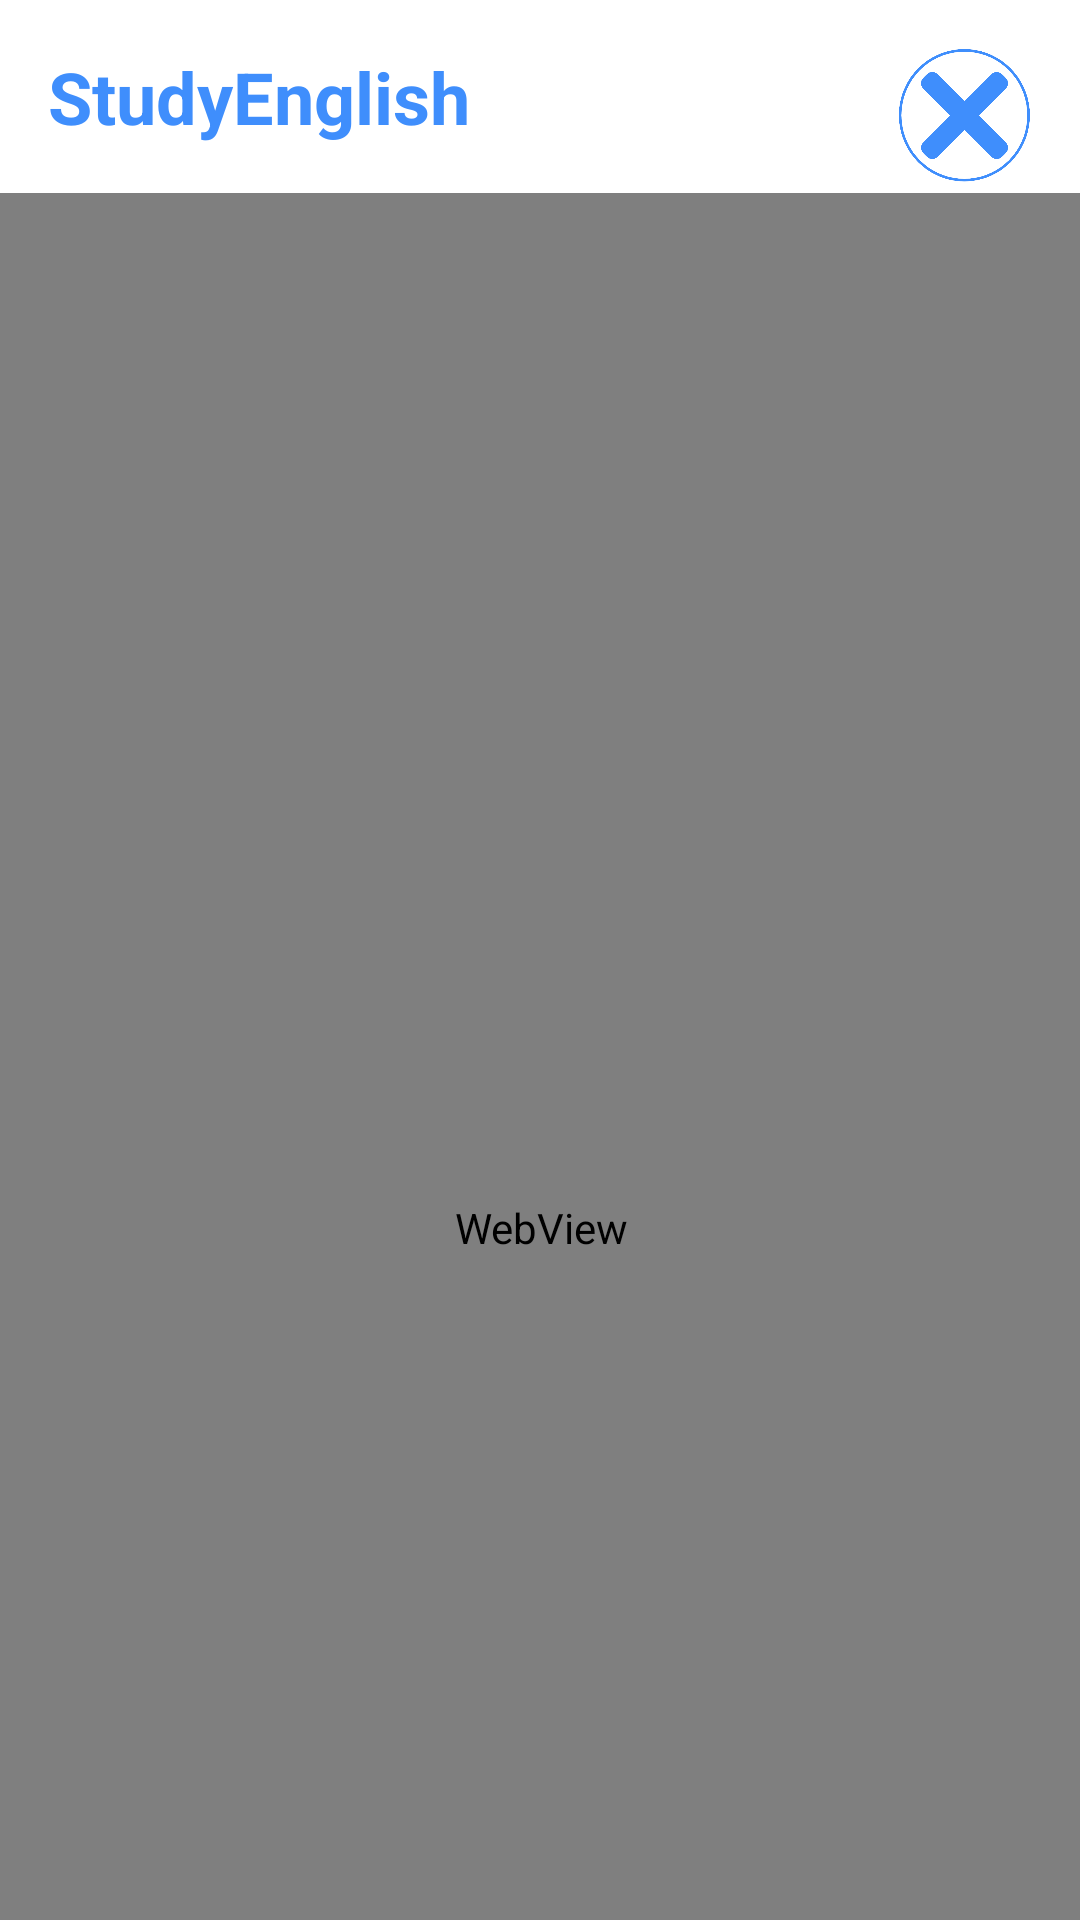

Layout XML and referenced resources for this Android screen:
<!-- AndroidManifest.xml: application theme Theme.StudyEnglish1 -->
<!-- res/layout/fragment_check_level_page.xml -->
<?xml version="1.0" encoding="utf-8"?>
<androidx.constraintlayout.widget.ConstraintLayout xmlns:android="http://schemas.android.com/apk/res/android"
    xmlns:app="http://schemas.android.com/apk/res-auto"
    xmlns:tools="http://schemas.android.com/tools"
    android:layout_width="match_parent"
    android:layout_height="match_parent"
    tools:context=".CheckLevelPage">

    <TextView
        android:id="@+id/header_name3"
        android:layout_width="wrap_content"
        android:layout_height="wrap_content"
        android:layout_marginStart="16dp"
        android:layout_marginTop="16dp"
        android:text="@string/app_name"
        android:textColor="@color/blue_app"
        android:textSize="24sp"
        android:textStyle="bold"
        app:layout_constraintStart_toStartOf="parent"
        app:layout_constraintTop_toTopOf="parent" />

    <WebView
        android:id="@+id/webView"
        android:layout_width="411dp"
        android:layout_height="690dp"
        android:layout_marginTop="16dp"
        app:layout_constraintEnd_toEndOf="parent"
        app:layout_constraintHorizontal_bias="0.5"
        app:layout_constraintStart_toStartOf="parent"
        app:layout_constraintTop_toBottomOf="@+id/header_name3" />

    <ImageView
        android:id="@+id/image_view_close"
        android:layout_width="45dp"
        android:layout_height="45dp"
        android:layout_marginTop="16dp"
        android:layout_marginEnd="16dp"
        android:src="@drawable/button_close"
        app:layout_constraintEnd_toEndOf="parent"
        app:layout_constraintTop_toTopOf="parent" />

</androidx.constraintlayout.widget.ConstraintLayout>
<!-- resources referenced by this layout -->
<resources>
  <color name="blue_app">#3F8EFC</color>
  <!-- drawable button_close: png bitmap (drawable, 21418 bytes) -->
  <string name="app_name">StudyEnglish</string>
  <style name="Theme.StudyEnglish1" parent="Theme.MaterialComponents.DayNight.DarkActionBar">
          
          <item name="colorPrimary">@color/blue_app</item>
          <item name="colorPrimaryVariant">@color/blue_app</item>
          <item name="colorOnPrimary">@color/white</item>
          
          <item name="colorSecondary">@color/yellow_app</item>
          <item name="colorSecondaryVariant">@color/yellow_app</item>
          <item name="colorOnSecondary">@color/black</item>
          
          <item name="android:statusBarColor" tools:targetApi="l">?attr/colorPrimaryVariant</item>
          
          <item name="android:textColor">@color/blue_app</item>
      </style>
  <color name="white">#FFFFFFFF</color>
  <color name="yellow_app">#FFBC0A</color>
  <color name="black">#FF000000</color>
</resources>
